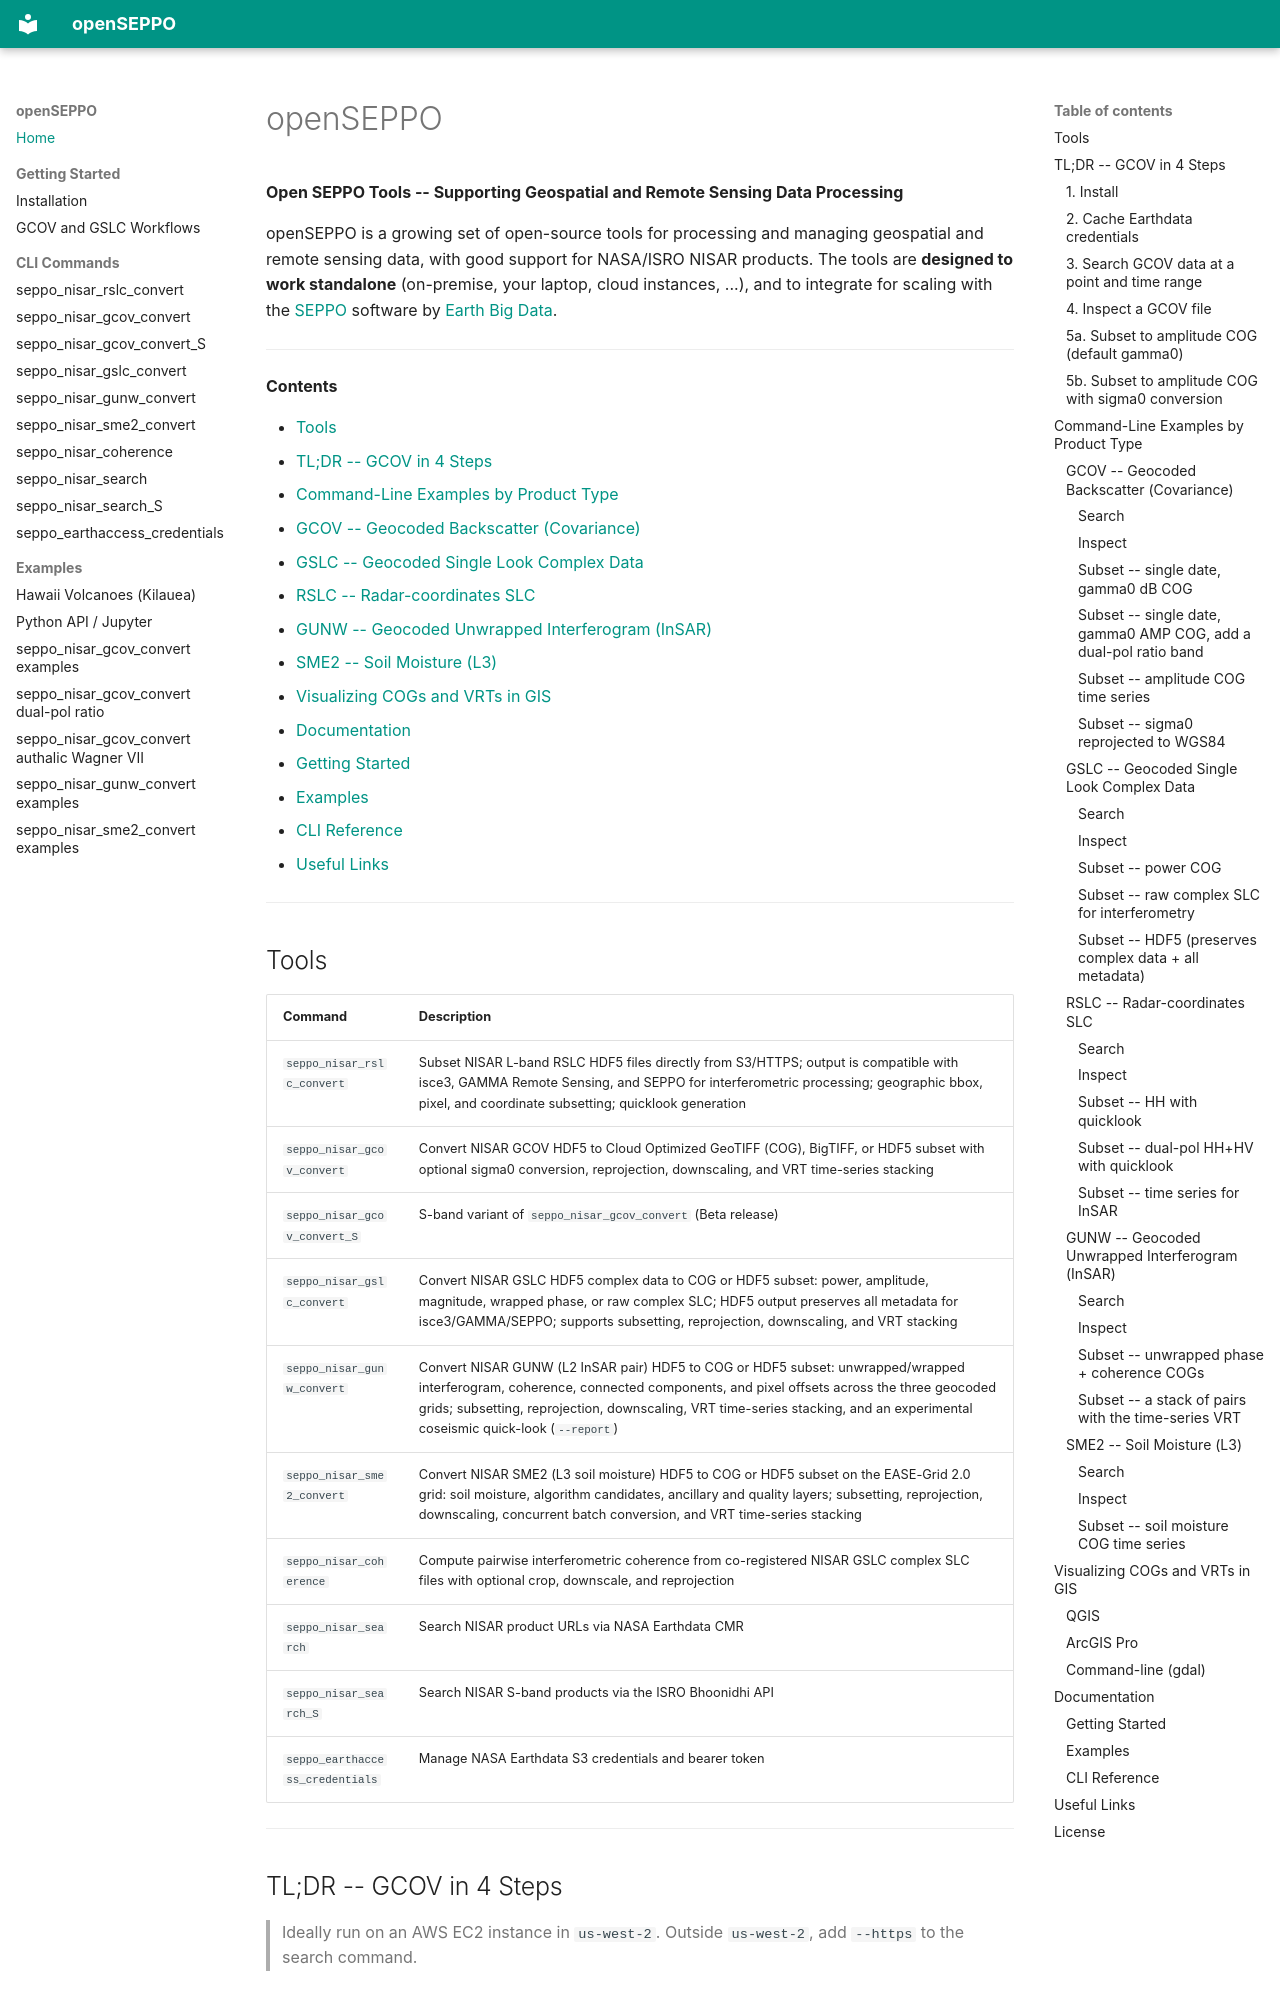

repository: EarthBigData/openSEPPO · page: index.html · generator: mkdocs

# openSEPPO

**Open SEPPO Tools -- Supporting Geospatial and Remote Sensing Data Processing**

openSEPPO is a growing set of open-source tools for processing and managing geospatial and
remote sensing data, with good support for NASA/ISRO NISAR products. The tools are **designed to
work standalone** (on-premise, your laptop, cloud instances, ...),  and to integrate for scaling with the
[SEPPO](https://earthbigdata.com/seppo) software by [Earth Big Data](https://earthbigdata.com).

---

**Contents**

- [Tools](#tools)
- [TL;DR -- GCOV in 4 Steps](#tldr-gcov-in-4-steps)
- [Command-Line Examples by Product Type](#command-line-examples-by-product-type)
  - [GCOV -- Geocoded Backscatter (Covariance)](#gcov-geocoded-backscatter-covariance)
  - [GSLC -- Geocoded Single Look Complex Data](#gslc-geocoded-single-look-complex-data)
  - [RSLC -- Radar-coordinates SLC](#rslc-radar-coordinates-slc)
  - [GUNW -- Geocoded Unwrapped Interferogram (InSAR)](#gunw-geocoded-unwrapped-interferogram-insar)
  - [SME2 -- Soil Moisture (L3)](#sme2-soil-moisture-l3)
- [Visualizing COGs and VRTs in GIS](#visualizing-cogs-and-vrts-in-gis)
- [Documentation](#documentation)
  - [Getting Started](#getting-started)
  - [Examples](#examples)
  - [CLI Reference](#cli-reference)
- [Useful Links](#useful-links)

---
